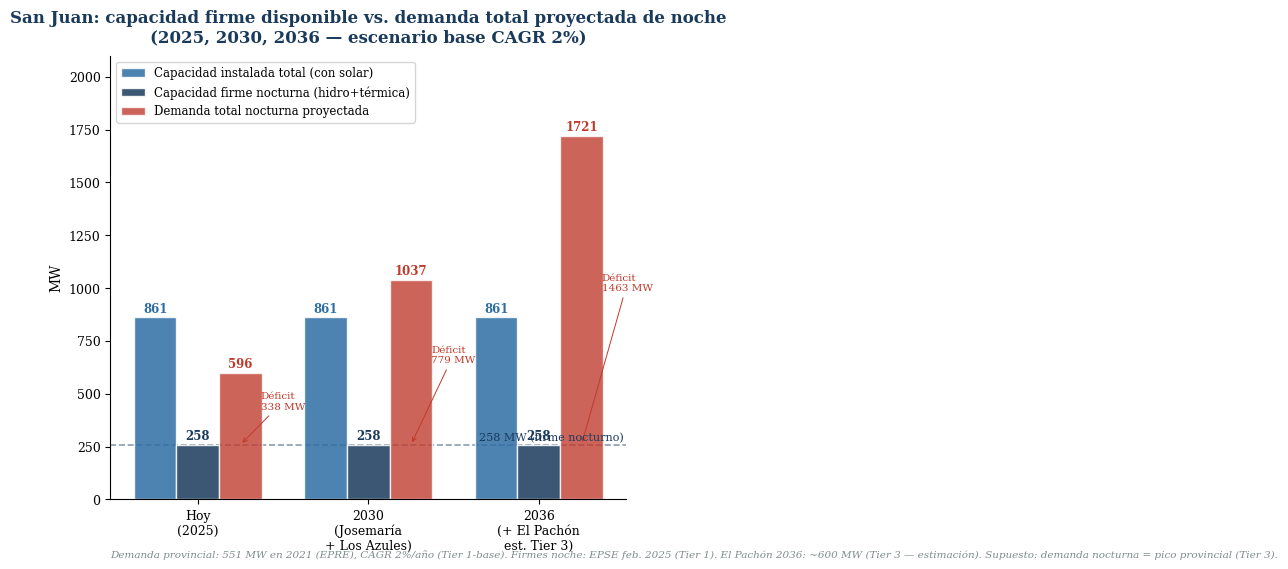

This chart was generated by the following Python code: (Note: this script raises an exception after producing the figure.)
#!/usr/bin/env python3
# -*- coding: utf-8 -*-
"""
Script 09 — Brecha de generación firme día vs. noche.

Supuestos explícitos:
  - Demanda provincial nocturna = pico de demanda provincial proyectado (supuesto conservador).
    No hay dato desagregado día/noche en EPRE. Si hubiera un perfil horario real, la
    demanda nocturna sería ~85-90% del pico. Usamos el pico como cota superior (Tier 3
    en este supuesto).
  - Base provincial: 551 MW en 2021 (EPRE Anuario 2021), CAGR 2%/año (script 08).
  - Capacidad firme nocturna: 258 MW (hidro + térmica, EPSE feb. 2025 — Tier 1).
  - Demanda minera: Josemaría 260 MW + Los Azules 119 MW desde 2030 (Tier 1),
    El Pachón ~600 MW desde 2036 (Tier 3).
"""
import matplotlib
matplotlib.use('Agg')
import matplotlib.pyplot as plt
import matplotlib.patches as mpatches
import numpy as np

REPORTS = "/sessions/sweet-nifty-hopper/mnt/reports"
DARK_BLUE  = "#1a3a5c"
MID_BLUE   = "#2e6da4"
LIGHT_GREY = "#f2f4f7"
GOLD       = "#c8972a"
RED        = "#c0392b"
GREEN      = "#27ae60"
GREY       = "#7f8c8d"

plt.rcParams.update({
    'font.family': 'DejaVu Serif',
    'axes.spines.top': False,
    'axes.spines.right': False,
    'axes.titlesize': 12,
    'axes.titleweight': 'bold',
    'axes.titlecolor': DARK_BLUE,
    'axes.labelsize': 10,
    'xtick.labelsize': 9,
    'ytick.labelsize': 9,
    'figure.facecolor': 'white',
})

# ── Parámetros ────────────────────────────────────────────────────────────────
BASE_YEAR  = 2021
BASE_MW    = 551.0
CAGR       = 0.020        # escenario base (Tier 1-base); ver script 08 para boom
FIRME_NOC  = 258.0        # MW firmes de noche (EPSE feb. 2025 — Tier 1)
CAP_DIA    = 861.0        # MW instalados con solar (EPSE feb. 2025 — Tier 1)

def prov(yr):
    """Demanda provincial proyectada (pico = cota sup. nocturna — supuesto)."""
    return BASE_MW * (1 + CAGR) ** (yr - BASE_YEAR)

def minera(yr):
    """Demanda minera según cronograma."""
    d = 0.0
    if yr >= 2030: d += 260.0   # Josemaría (Tier 1)
    if yr >= 2030: d += 119.0   # Los Azules (Tier 1)
    if yr >= 2036: d += 600.0   # El Pachón (Tier 3 — estimación)
    return d

# ── Años clave ────────────────────────────────────────────────────────────────
KEY_YEARS = [2025, 2030, 2036]
LABELS = {
    2025: 'Hoy\n(2025)',
    2030: '2030\n(Josemaría\n+ Los Azules)',
    2036: '2036\n(+ El Pachón\nest. Tier 3)',
}

# ── Output textual ────────────────────────────────────────────────────────────
print("=" * 70)
print("SCRIPT 09 — Brecha de generación firme día vs. noche")
print(f"Base provincial: {BASE_MW} MW en {BASE_YEAR}, CAGR {CAGR*100:.1f}%/año")
print(f"Firmes noche: {FIRME_NOC} MW | Instalado día: {CAP_DIA} MW")
print("=" * 70)
print(f"{'Año':>6}  {'Prov. (MW)':>11}  {'Minera (MW)':>12}  "
      f"{'Total noche (MW)':>17}  {'Déficit noche (MW)':>18}")
print("-" * 72)
results = {}
for yr in KEY_YEARS:
    p = prov(yr)
    m = minera(yr)
    tot = p + m
    deficit = tot - FIRME_NOC
    results[yr] = dict(prov=p, minera=m, total=tot, deficit=deficit)
    print(f"{yr:>6}  {p:>11.1f}  {m:>12.1f}  {tot:>17.1f}  {deficit:>18.1f}")

print()
print("Valores clave para documento (v3.1):")
for yr, r in results.items():
    print(f"  {yr}: demanda total nocturna = {r['total']:.1f} MW  |  "
          f"déficit nocturno = {r['deficit']:.1f} MW")
print()
print("SUPUESTO: demanda nocturna = pico provincial (no hay desagregación día/noche")
print("  en EPRE). Factor 90% solo sobre componente PROVINCIAL (la demanda minera es")
print("  24/7 constante — no se descuenta).")
# Corrección: el 90% aplica solo a la componente provincial, NO a la minera
prov_2030   = results[2030]['prov']
minera_2030 = results[2030]['minera']
deficit_90  = prov_2030 * 0.90 + minera_2030 - FIRME_NOC
print(f"  Factor 90% correcto → déficit 2030 = "
      f"{prov_2030:.1f} × 0,90 + {minera_2030:.1f} − {FIRME_NOC:.1f} = {deficit_90:.1f} MW.")
print(f"  (Error en v3: se aplicaba 90% al total incluyendo demanda minera → "
      f"{results[2030]['total']*0.90 - FIRME_NOC:.1f} MW — incorrecto)")
print("=" * 70)

# ── Figura ────────────────────────────────────────────────────────────────────
fig, ax = plt.subplots(figsize=(10, 5.8))

x = np.arange(len(KEY_YEARS))
width = 0.25

# Barras: capacidad día, capacidad firme noche, demanda total noche
cap_dia_vals  = [CAP_DIA] * len(KEY_YEARS)
cap_noc_vals  = [FIRME_NOC] * len(KEY_YEARS)
total_vals    = [results[yr]['total'] for yr in KEY_YEARS]
deficit_vals  = [results[yr]['deficit'] for yr in KEY_YEARS]

bars1 = ax.bar(x - width, cap_dia_vals, width, color=MID_BLUE,
               alpha=0.85, label='Capacidad instalada total (con solar)', edgecolor='white')
bars2 = ax.bar(x,         cap_noc_vals, width, color=DARK_BLUE,
               alpha=0.85, label='Capacidad firme nocturna (hidro+térmica)', edgecolor='white')
bars3 = ax.bar(x + width, total_vals,   width, color=RED,
               alpha=0.78, label='Demanda total nocturna proyectada', edgecolor='white')

# Etiquetas de valor
for bar, v in zip(bars1, cap_dia_vals):
    ax.text(bar.get_x()+bar.get_width()/2, v+12, f'{v:.0f}',
            ha='center', va='bottom', fontsize=8.5, fontweight='bold', color=MID_BLUE)
for bar in bars2:
    ax.text(bar.get_x()+bar.get_width()/2, FIRME_NOC+12, f'{FIRME_NOC:.0f}',
            ha='center', va='bottom', fontsize=8.5, fontweight='bold', color=DARK_BLUE)
for bar, v, yr in zip(bars3, total_vals, KEY_YEARS):
    ax.text(bar.get_x()+bar.get_width()/2, v+12, f'{v:.0f}',
            ha='center', va='bottom', fontsize=8.5, fontweight='bold', color=RED)
    # Anotación de déficit
    ax.annotate(f'Déficit\n{results[yr]["deficit"]:.0f} MW',
                xy=(bar.get_x()+bar.get_width()/2, FIRME_NOC),
                xytext=(bar.get_x()+bar.get_width()/2 + 0.12, FIRME_NOC + (v - FIRME_NOC)/2),
                fontsize=7.5, color=RED, ha='left',
                arrowprops=dict(arrowstyle='->', color=RED, lw=0.7))

# Línea firme 258 MW
ax.axhline(FIRME_NOC, color=DARK_BLUE, lw=1.2, ls='--', alpha=0.5, zorder=0)
ax.text(2.5, FIRME_NOC + 10, f'{FIRME_NOC:.0f} MW (firme nocturno)',
        fontsize=8, color=DARK_BLUE, ha='right', va='bottom')

ax.set_title('San Juan: capacidad firme disponible vs. demanda total proyectada de noche\n'
             '(2025, 2030, 2036 — escenario base CAGR 2%)', pad=10)
ax.set_xticks(x)
ax.set_xticklabels([LABELS[yr] for yr in KEY_YEARS], fontsize=9)
ax.set_ylabel('MW')
ax.set_ylim(0, max(total_vals) * 1.22)
ax.legend(fontsize=8.5, loc='upper left')
ax.text(0.0, -0.13,
        'Demanda provincial: 551 MW en 2021 (EPRE), CAGR 2%/año (Tier 1-base). '
        'Firmes noche: EPSE feb. 2025 (Tier 1). '
        'El Pachón 2036: ~600 MW (Tier 3 — estimación). '
        'Supuesto: demanda nocturna = pico provincial (Tier 3).',
        transform=ax.transAxes, fontsize=7.5, color=GREY, style='italic')
fig.tight_layout()
fig.savefig(f'{REPORTS}/09_01_brecha_dia_noche.png', dpi=150, bbox_inches='tight')
plt.close(fig)
print(f"Figura guardada: {REPORTS}/09_01_brecha_dia_noche.png")
